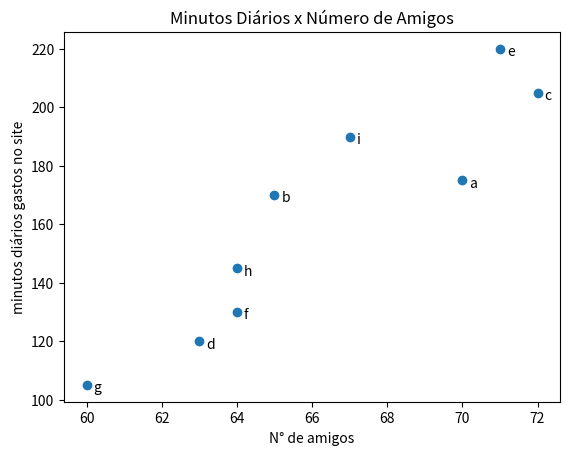

Write the Python code that produced this figure.
from matplotlib import pyplot as plt

friends = [70,65,72,63,71,64,60,64,67]
minutes =[175,170,205,120,220,130,105,145,190]
rotulos = ['a','b','c','d','e','f','g','h','i']

plt.scatter(friends,minutes) #Irá comparar os dados

#Rotular cada ponto
for rotulo,friend_count,minute_count in zip(rotulos,friends,minutes):
  plt.annotate(rotulo,
               xy=(friend_count,minute_count), #Coloca o rótulo no respectivo ponto
               xytext=(5,-5), #Mas levemente delocado
               textcoords="offset points")
plt.title("Minutos Diários x Número de Amigos")
plt.xlabel("N° de amigos")
plt.ylabel("minutos diários gastos no site")
plt.show()